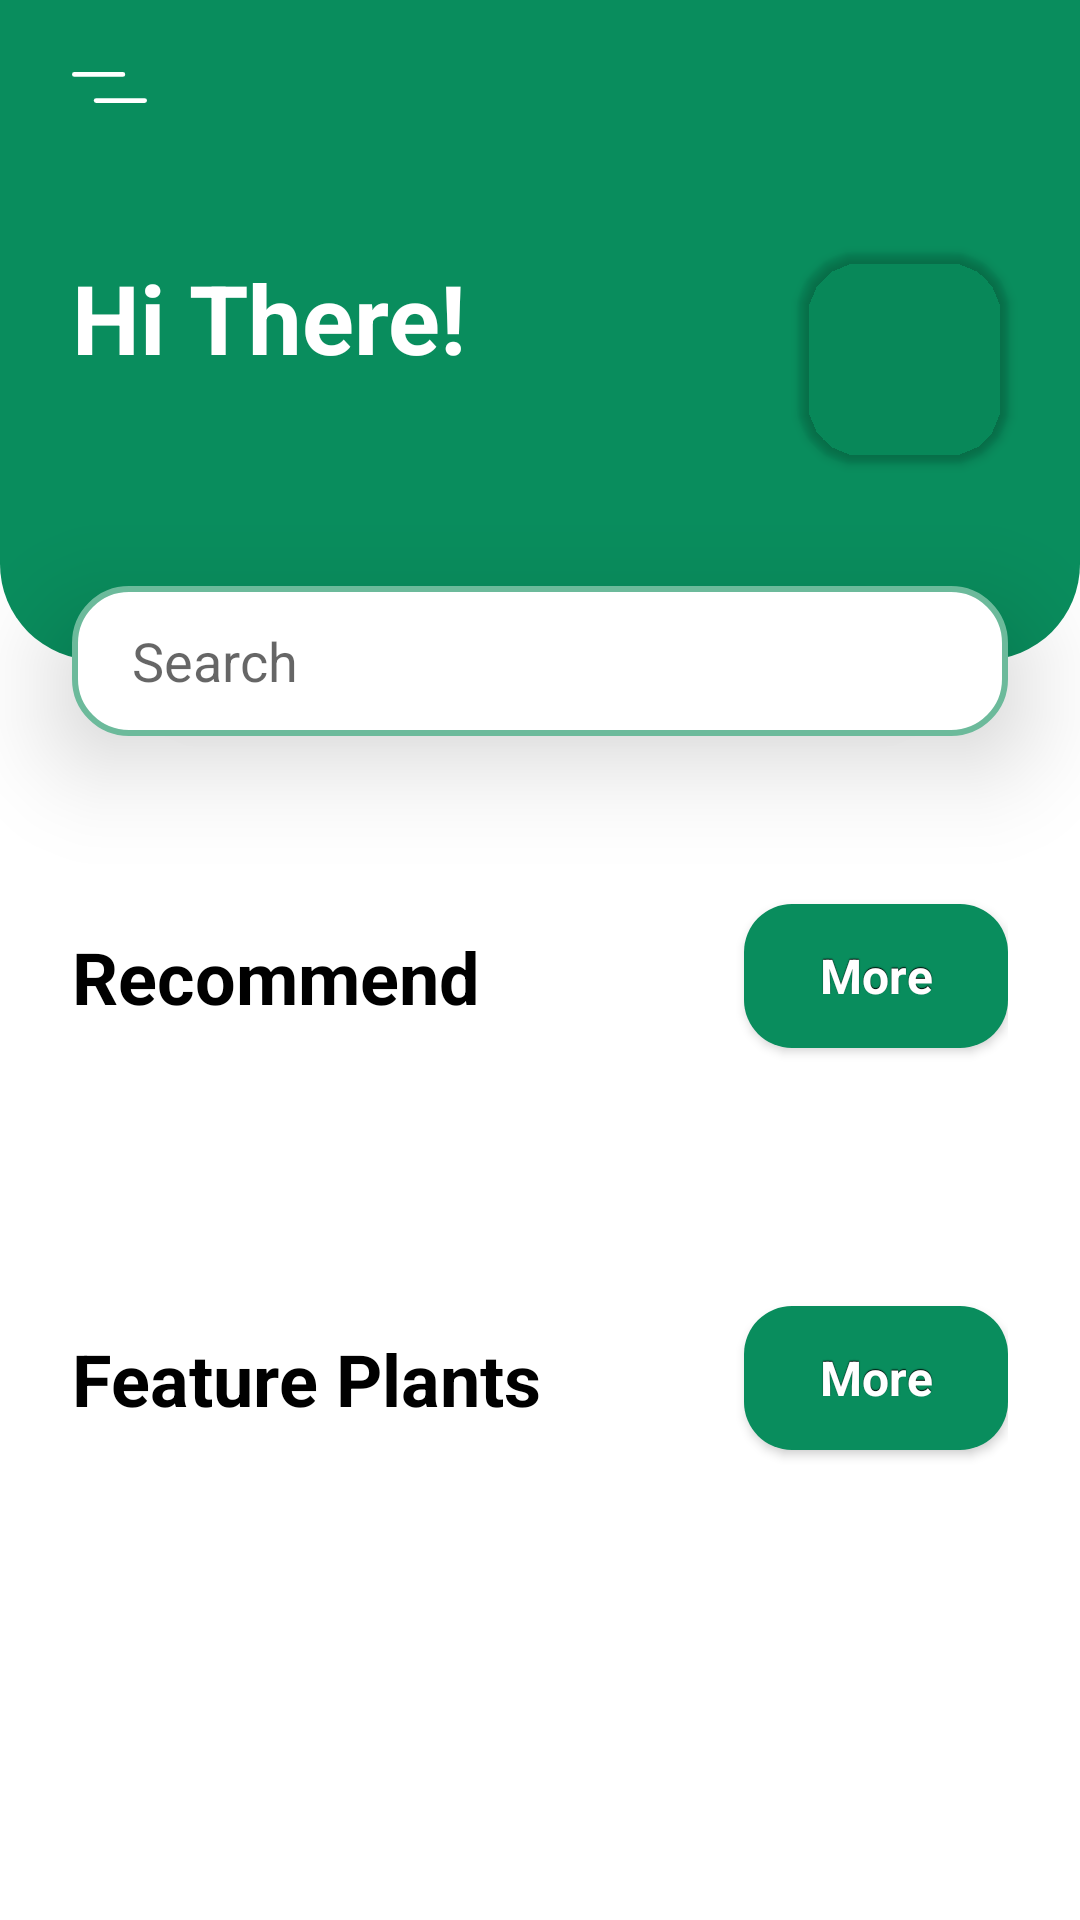

Android layout source for this screen:
<!-- AndroidManifest.xml: application theme Theme.PlantAppUI -->
<!-- res/layout/fragment_home.xml -->
<?xml version="1.0" encoding="utf-8"?>
<androidx.constraintlayout.widget.ConstraintLayout xmlns:android="http://schemas.android.com/apk/res/android"
    xmlns:tools="http://schemas.android.com/tools"
    android:layout_width="match_parent"
    android:layout_height="match_parent"
    xmlns:app="http://schemas.android.com/apk/res-auto"
    tools:context=".ui.home.HomeFragment">

    <androidx.core.widget.NestedScrollView
        app:layout_constraintTop_toTopOf="parent"
        android:layout_width="match_parent"
        android:layout_height="match_parent">

        <LinearLayout
            android:orientation="vertical"
            android:layout_width="match_parent"
            android:layout_height="match_parent">

            <androidx.constraintlayout.widget.ConstraintLayout
                android:id="@+id/constraintLTop"
                android:layout_width="match_parent"
                android:layout_height="220dp"
                app:layout_constraintTop_toTopOf="parent"
                android:background="@drawable/main_bg">

                <ImageView
                    android:id="@+id/homeImgMenuIcon"
                    android:layout_width="wrap_content"
                    android:layout_height="wrap_content"
                    android:src="@drawable/menu"
                    app:layout_constraintTop_toTopOf="parent"
                    app:layout_constraintStart_toStartOf="parent"
                    android:layout_marginTop="24dp"
                    android:layout_marginStart="24dp"/>

                <TextView
                    android:id="@+id/homeTxtTitle"
                    android:layout_width="wrap_content"
                    android:layout_height="wrap_content"
                    app:layout_constraintTop_toBottomOf="@id/homeImgMenuIcon"
                    app:layout_constraintStart_toStartOf="parent"
                    android:layout_marginTop="50dp"
                    android:layout_marginStart="24dp"
                    android:text="@string/home_hi"
                    android:textColor="@color/white"
                    android:textStyle="bold"
                    android:textSize="32sp"/>

                <androidx.cardview.widget.CardView
                    android:id="@+id/homeCardViewProfile"
                    android:layout_width="70dp"
                    android:layout_height="70dp"
                    app:layout_constraintTop_toBottomOf="@id/homeImgMenuIcon"
                    app:layout_constraintEnd_toEndOf="parent"
                    android:layout_marginTop="50dp"
                    android:layout_marginEnd="24dp"
                    app:cardCornerRadius="20dp"
                    android:padding="20dp"
                    app:cardBackgroundColor="@android:color/transparent"
                    >
                    <ImageView
                        android:id="@+id/homeImgProfile"
                        android:layout_width="match_parent"
                        android:layout_height="match_parent"
                        android:src="@drawable/profile_photo"/>
                </androidx.cardview.widget.CardView>
            </androidx.constraintlayout.widget.ConstraintLayout>

            <EditText
                android:id="@+id/homeEditSearch"
                android:layout_width="match_parent"
                android:layout_height="50dp"
                app:layout_constraintTop_toBottomOf="@id/constraintLTop"
                android:layout_marginHorizontal="24dp"
                android:background="@drawable/edittext_bg"
                android:layout_marginTop="-25dp"
                android:hint="@string/home_search"
                android:textColor="@color/font_color_1"
                android:drawableRight="@drawable/search"
                android:paddingHorizontal="20dp"
                android:elevation="20dp"
                />

            <androidx.constraintlayout.widget.ConstraintLayout
                android:id="@+id/constrainLRecommended"
                android:layout_width="match_parent"
                android:layout_height="wrap_content"
                app:layout_constraintTop_toBottomOf="@id/homeEditSearch"
                android:layout_marginVertical="36dp"
                android:layout_marginHorizontal="24dp">

                <TextView
                    android:id="@+id/homeRecommendedTextTitle"
                    android:layout_width="wrap_content"
                    android:layout_height="wrap_content"
                    app:layout_constraintTop_toTopOf="parent"
                    app:layout_constraintStart_toStartOf="parent"
                    app:layout_constraintBottom_toTopOf="@id/homeRecommendedRecyclerView"
                    android:text="@string/home_recommend"
                    android:textStyle="bold"
                    android:textSize="24sp"
                    android:textColor="@color/black"
                    />

                <Button
                    android:id="@+id/homeBtnMore"
                    android:layout_width="wrap_content"
                    android:layout_height="wrap_content"
                    app:layout_constraintTop_toTopOf="parent"
                    app:layout_constraintEnd_toEndOf="parent"
                    android:layout_marginTop="20dp"
                    android:text="@string/home_more"
                    android:textSize="16sp"
                    style="@style/customButton"/>

                <androidx.recyclerview.widget.RecyclerView
                    android:id="@+id/homeRecommendedRecyclerView"
                    android:layout_width="match_parent"
                    android:layout_height="wrap_content"
                    android:layout_marginTop="20dp"
                    app:layout_constraintTop_toBottomOf="@id/homeBtnMore"
                    android:orientation="horizontal"
                    />

            </androidx.constraintlayout.widget.ConstraintLayout>


            <androidx.constraintlayout.widget.ConstraintLayout
                android:id="@+id/constrainLFeature"
                android:layout_width="match_parent"
                android:layout_height="wrap_content"
                app:layout_constraintTop_toBottomOf="@id/homeEditSearch"
                android:layout_marginVertical="10dp"
                android:layout_marginHorizontal="24dp">

                <TextView
                    android:id="@+id/homeFeatureTextTitle"
                    android:layout_width="wrap_content"
                    android:layout_height="wrap_content"
                    app:layout_constraintTop_toTopOf="parent"
                    app:layout_constraintStart_toStartOf="parent"
                    app:layout_constraintBottom_toTopOf="@id/homeFeatureRecyclerView"
                    android:text="@string/home_feature_plants"
                    android:textStyle="bold"
                    android:textSize="24sp"
                    android:textColor="@color/black"
                    />

                <Button
                    android:id="@+id/homeFeatureBtnMore"
                    android:layout_width="wrap_content"
                    android:layout_height="wrap_content"
                    app:layout_constraintTop_toTopOf="parent"
                    app:layout_constraintEnd_toEndOf="parent"
                    android:layout_marginTop="20dp"
                    android:text="@string/home_more"
                    android:textSize="16sp"
                    style="@style/customButton"/>

                <androidx.recyclerview.widget.RecyclerView
                    android:id="@+id/homeFeatureRecyclerView"
                    android:layout_width="match_parent"
                    android:layout_height="wrap_content"
                    android:layout_marginTop="20dp"
                    app:layout_constraintTop_toBottomOf="@id/homeFeatureBtnMore"
                    android:orientation="horizontal"
                    />

            </androidx.constraintlayout.widget.ConstraintLayout>

        </LinearLayout>


    </androidx.core.widget.NestedScrollView>


</androidx.constraintlayout.widget.ConstraintLayout>
<!-- resources referenced by this layout -->
<resources>
  <color name="black">#FF000000</color>
  <color name="font_color_1">#258E74</color>
  <color name="white">#FFFFFFFF</color>
  <!-- drawable edittext_bg (drawable) -->
  <?xml version="1.0" encoding="utf-8"?>
  <shape xmlns:android="http://schemas.android.com/apk/res/android"
      android:shape="rectangle">
  
      <stroke android:color="@color/edge_color"
          android:width="2dp"/>
  
      <solid android:color="@color/white" />
  
      <corners
          android:radius="18dp" />
  
  </shape>
  <!-- drawable main_bg (drawable) -->
  <?xml version="1.0" encoding="utf-8"?>
  <shape xmlns:android="http://schemas.android.com/apk/res/android"
      android:shape="rectangle">
  
      <solid android:color="@color/main_bg" />
  
      <corners
          android:bottomLeftRadius="32dp"
          android:bottomRightRadius="32dp" />
  
  
  </shape>
  <!-- drawable menu (drawable) -->
  <vector xmlns:android="http://schemas.android.com/apk/res/android"
      android:width="24.869dp"
      android:height="10.231dp"
      android:viewportWidth="24.869"
      android:viewportHeight="10.231">
    <path
        android:pathData="M0.802,0L16.847,0A0.802,0.802 0,0 1,17.649 0.802L17.649,0.802A0.802,0.802 0,0 1,16.847 1.604L0.802,1.604A0.802,0.802 0,0 1,0 0.802L0,0.802A0.802,0.802 0,0 1,0.802 0z"
        android:fillColor="#fff"/>
    <path
        android:pathData="M8.022,8.627L24.067,8.627A0.802,0.802 0,0 1,24.869 9.429L24.869,9.429A0.802,0.802 0,0 1,24.067 10.231L8.022,10.231A0.802,0.802 0,0 1,7.22 9.429L7.22,9.429A0.802,0.802 0,0 1,8.022 8.627z"
        android:fillColor="#fff"/>
  </vector>
  <string name="home_feature_plants">Feature Plants</string>
  <string name="home_hi">Hi There!</string>
  <string name="home_more">More</string>
  <string name="home_recommend">Recommend</string>
  <string name="home_search">Search</string>
  <style name="Theme.PlantAppUI" parent="Theme.MaterialComponents.DayNight.NoActionBar">
          
          <item name="colorPrimary">@color/main_bg</item>
          <item name="colorPrimaryVariant">@color/purple_700</item>
          <item name="colorOnPrimary">@color/white</item>
          
          <item name="colorSecondary">@color/teal_200</item>
          <item name="colorSecondaryVariant">@color/teal_700</item>
          <item name="colorOnSecondary">@color/black</item>
          
          <item name="android:statusBarColor" tools:targetApi="l">?attr/colorPrimaryVariant</item>
          
      </style>
  <color name="edge_color">#6cba9b</color>
  <color name="main_bg">#098d5d</color>
  <!-- drawable custom_button (drawable) -->
  <?xml version="1.0" encoding="utf-8"?>
  <selector xmlns:android="http://schemas.android.com/apk/res/android">
      <item
          android:state_enabled="false"
          android:drawable="@drawable/button_disabled" />
      <item
          android:state_pressed="true"
          android:state_enabled="true"
          android:drawable="@drawable/button_pressed" />
  </selector>
  <color name="purple_700">#FF3700B3</color>
  <color name="teal_200">#FF03DAC5</color>
  <color name="teal_700">#FF018786</color>
  <!-- drawable button_disabled (drawable) -->
  <?xml version="1.0" encoding="utf-8"?>
  <shape xmlns:android="http://schemas.android.com/apk/res/android" android:shape="rectangle">
      <corners android:radius= "16dp" />
      <solid android:color="@color/main_bg"/>
  </shape>
  <!-- drawable button_pressed (drawable) -->
  <?xml version="1.0" encoding="utf-8"?>
  <shape xmlns:android="http://schemas.android.com/apk/res/android" android:shape="rectangle">
      <corners android:radius= "16dp" />
      <solid android:color="@color/edge_color"/>
  </shape>
</resources>
